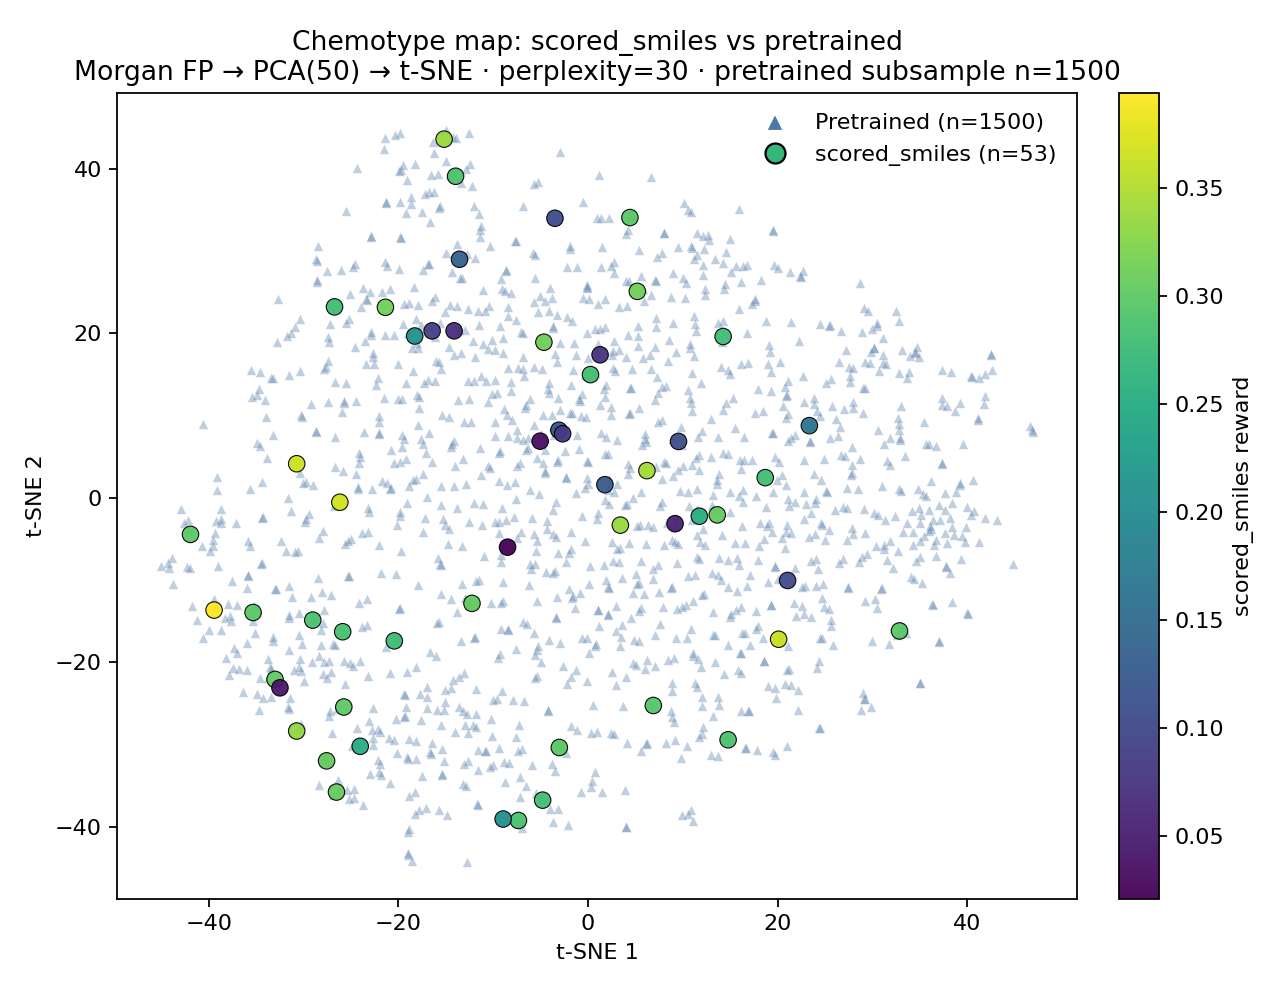

Values plotted in this chart, from the file beside it:
SMILES, reward, source, tsne_1, tsne_2
CC(C)CC1CCC(N2CCCC2CN2C(=O)C(NC(=O)Cc3cc…, , pretrained, 14.41, 26.03
COc1ccc(-c2cnc(OCC3CC(=O)N(C)C(=O)C3)nc2…, , pretrained, -30.98, -20.9
COc1ccc(CNC(=N)Nc2ccc3c(c2)CCC(=O)N3)cc1, , pretrained, -37.56, -10.17
CCc1ccccc1[N+](=O)[O-], , pretrained, -14.56, 39.25
Cc1cccc(CCNC(=O)C2CCCN(S(=O)(=O)c3c[nH]c…, , pretrained, 15.73, -11.38
CCCNC(=O)C(c1ccc(C)o1)N(C(=O)c1snc(C(N)=…, , pretrained, -30.33, 21.73
Cc1ccc([N+](=O)[O-])cc1NC(=O)C1C2C=CC(O2…, , pretrained, -17.2, 36.95
CC=Cc1cc(C)c2c(c1O)C(N)C(C)(C)O2, , pretrained, 34.01, -9.688
CSc1ncc(-c2ccccn2)c(-c2ccccn2)n1, , pretrained, -6.373, 6.105
CCCN(CCC)c1cc(C)nc2c1NC(=O)CN2c1ccc(C#N)…, , pretrained, 4.698, -20.05
C=C(CN(C)C)c1cccc(C(=C)c2cc(OC)cc(OC)c2)…, , pretrained, -33.21, -17.42
O=C(O)CCNCC(=O)Cn1c2ccccc2c2ccccc21, , pretrained, 4.025, 17.15
COc1ccc(CNC(C=C2C(=O)c3ccccc3C3(CCCC3)C2…, , pretrained, -23.71, -37.3
COc1ccccc1N1CCN(C2CCCN(Cc3noc4ccccc34)C2…, , pretrained, -7.306, -39.53
CC(=O)N1CCC2(CCC(C(N)=O)CN2Cc2cccc(O)c2)…, , pretrained, 35.65, 6.603
CCOc1ccc(CNC(=O)CCc2csc(NC(N)=O)n2)cc1, , pretrained, -30.91, 20.78
CCCCn1c(SCC(=O)N(C)c2c(N)n(Cc3ccccc3)c(=…, , pretrained, 0.7466, 20.51
CC(C)(C)n1ncc2c(=O)n(Cc3ccccc3)cnc21, , pretrained, -0.08381, 4.523
FC(F)(F)c1ccc(-c2nnc(S)n2OCc2ccc(Cl)cc2)…, , pretrained, -11.22, -3.362
O=c1cc(Cl)c2ccccc2n1C1CC1, , pretrained, 3.071, -6.174
CN1CCCN(c2ccc(Oc3cccc4c3ccn4C)cn2)CC1, , pretrained, -0.6699, -17.1
CC(C)CCc1nc(SCC(=O)N2CCCCC2)c2c(=O)n(C)c…, , pretrained, 27.27, -5.076
CS(=O)NC(=NCCCCN)NCCc1c[nH]cn1, , pretrained, 15.25, 12.08
CC(C)Oc1ccc(S(=O)(=O)N2CCOc3ccccc32)cc1, , pretrained, 14.78, 15.56
CC(C)CCNc1cccc2c1C(=O)c1c(-c3ccc(C#N)cc3…, , pretrained, -11.41, 6.016
CCCc1cc(O)nc(SCC(=O)Nc2cccc(S(=O)(=O)NC3…, , pretrained, -9.212, 26.64
CC(C)Oc1cccnc1N1CCC(Oc2ccc(C(C)NC(=O)C(C…, , pretrained, 24.39, -28
CC1NCc2ccccc2C1OCc1ccc(CN2CCN(CCO)CC2)cc…, , pretrained, 4.686, -0.06084
CC(C)Oc1ccc(C(Cc2cc[n+]([O-])cc2)c2ccc(O…, , pretrained, 17.96, 13.27
CC(C)N1CC(C(=O)Nc2ccc3ncccc3c2)CC1=O, , pretrained, 10.32, -12.98
CCC(=O)OC1=C(c2ccccc2)Sc2cc(Cl)ccc2-n2cc…, , pretrained, -19.6, 6.149
CN1C(=O)CCC2(C)C1CCC1(C)C2CC=C2C3CC(C)(C…, , pretrained, 37.62, -4.254
COc1ccc(-c2cc(-c3ccc(N(CCC#N)CCC#N)cc3)o…, , pretrained, -31.6, -25.47
Cn1cncc1CNC(=O)c1cc(Br)c(-c2cn[nH]c2)s1, , pretrained, 14.59, 11.5
CC1CC=CC(=O)c2c(cc(NC(C)C3OC(CO)C(O)C(O)…, , pretrained, 41.11, 9.729
Cc1ccccc1CSc1nnc(NC(=O)c2ccc(C)c(S(=O)(=…, , pretrained, 18.94, -22.91
COc1cccc2c1-c1ccc(NS(=O)(=O)c3ccccc3)cc1…, , pretrained, -27.71, -31.71
Cc1c(N[S+](=O)([O-])c2ccc(CC(C)C)cc2)c(=…, , pretrained, -1.739, 21.5
Cc1cnc(C(=O)NC2CN(c3ccccc3)CCC2NC(=O)c2c…, , pretrained, 13.66, -9.341
CCCCCn1cc(-c2nc3ccccc3[nH]2)c(=O)c2cc(C)…, , pretrained, -0.6219, -2.182
CCC1CC(C)N=C(N)O1, , pretrained, 27.25, -1.193
CC1CCC2(OC1)OC1CC3C4CCC5CC(OC6OC(CO)C(O)…, , pretrained, 40.7, -1.543
COc1cc2[nH]c(C)c(-c3ccc(-c4cnn(C)c4)cc3)…, , pretrained, -18.91, -29.32
CN(CC#N)C(=O)c1c(NC(=O)c2ccc(Br)cc2)sc2c…, , pretrained, -21.46, 28.64
COc1ccc(Br)c2c1[nH]c(=S)n1nc(C)nc21, , pretrained, -21.01, -29.19
COc1ccc(C(C(=O)c2c(C)[nH]c3ccccc23)N2CCN…, , pretrained, -25.73, -16.33
CCC1C(=O)NC(C)C(=O)NCCCC(NC(=O)C(Cc2ccc(…, , pretrained, 16.7, 28.3
O=c1cc(CCN2CCN(c3ccccc3)CC2)c2ccc(-n3cnc…, , pretrained, 8.741, -25.92
C=CC(=O)Nc1cc2c(Nc3ccc(F)c(C(=O)Nc4cccc(…, , pretrained, -30.62, -6.445
COc1ccccc1Cn1nc(C)c(NC(=O)C2CC(=O)N(c3cc…, , pretrained, -0.6989, -35.8
Cc1noc(C)c1COC(=O)c1ccc(NS(=O)(=O)c2ccc(…, , pretrained, -14.98, 29.77
COc1ncc2nc(-c3ccccc3)c(=O)n(CC(=O)Nc3ccc…, , pretrained, -12.64, 14.15
CNC(=O)CON=Cc1ccccc1-c1ccc(Cl)c(Cl)c1, , pretrained, -19.41, 7.173
CCOC(=O)C(C#N)=Cc1ccc(O)c(OC)c1, , pretrained, -26.86, -36.17
Cc1ccc(NC(=S)N2CCC(NC(=O)CC(C)C)CC2)cc1, , pretrained, 19.74, -8.379
Cc1cocc1-c1nnccc1CN(C)C(=O)c1cnn(C)c1, , pretrained, -1.557, 15.58
COc1ccc(CCNc2ncccn2)cc1OC, , pretrained, -19.28, -26.52
COc1ccc(N2CC(C)NC(C)C2)cc1NS(=O)(=O)c1cc…, , pretrained, -13.21, -34.79
CN(C)c1cccc(-c2nc3cc([N+](=O)[O-])ccc3o2…, , pretrained, -19.77, 39.82
CN(C)CCOc1nc(Nc2ccc(C(C)(C)NS(C)(=O)=O)c…, , pretrained, -26.72, 3.698
... 1,493 more rows
